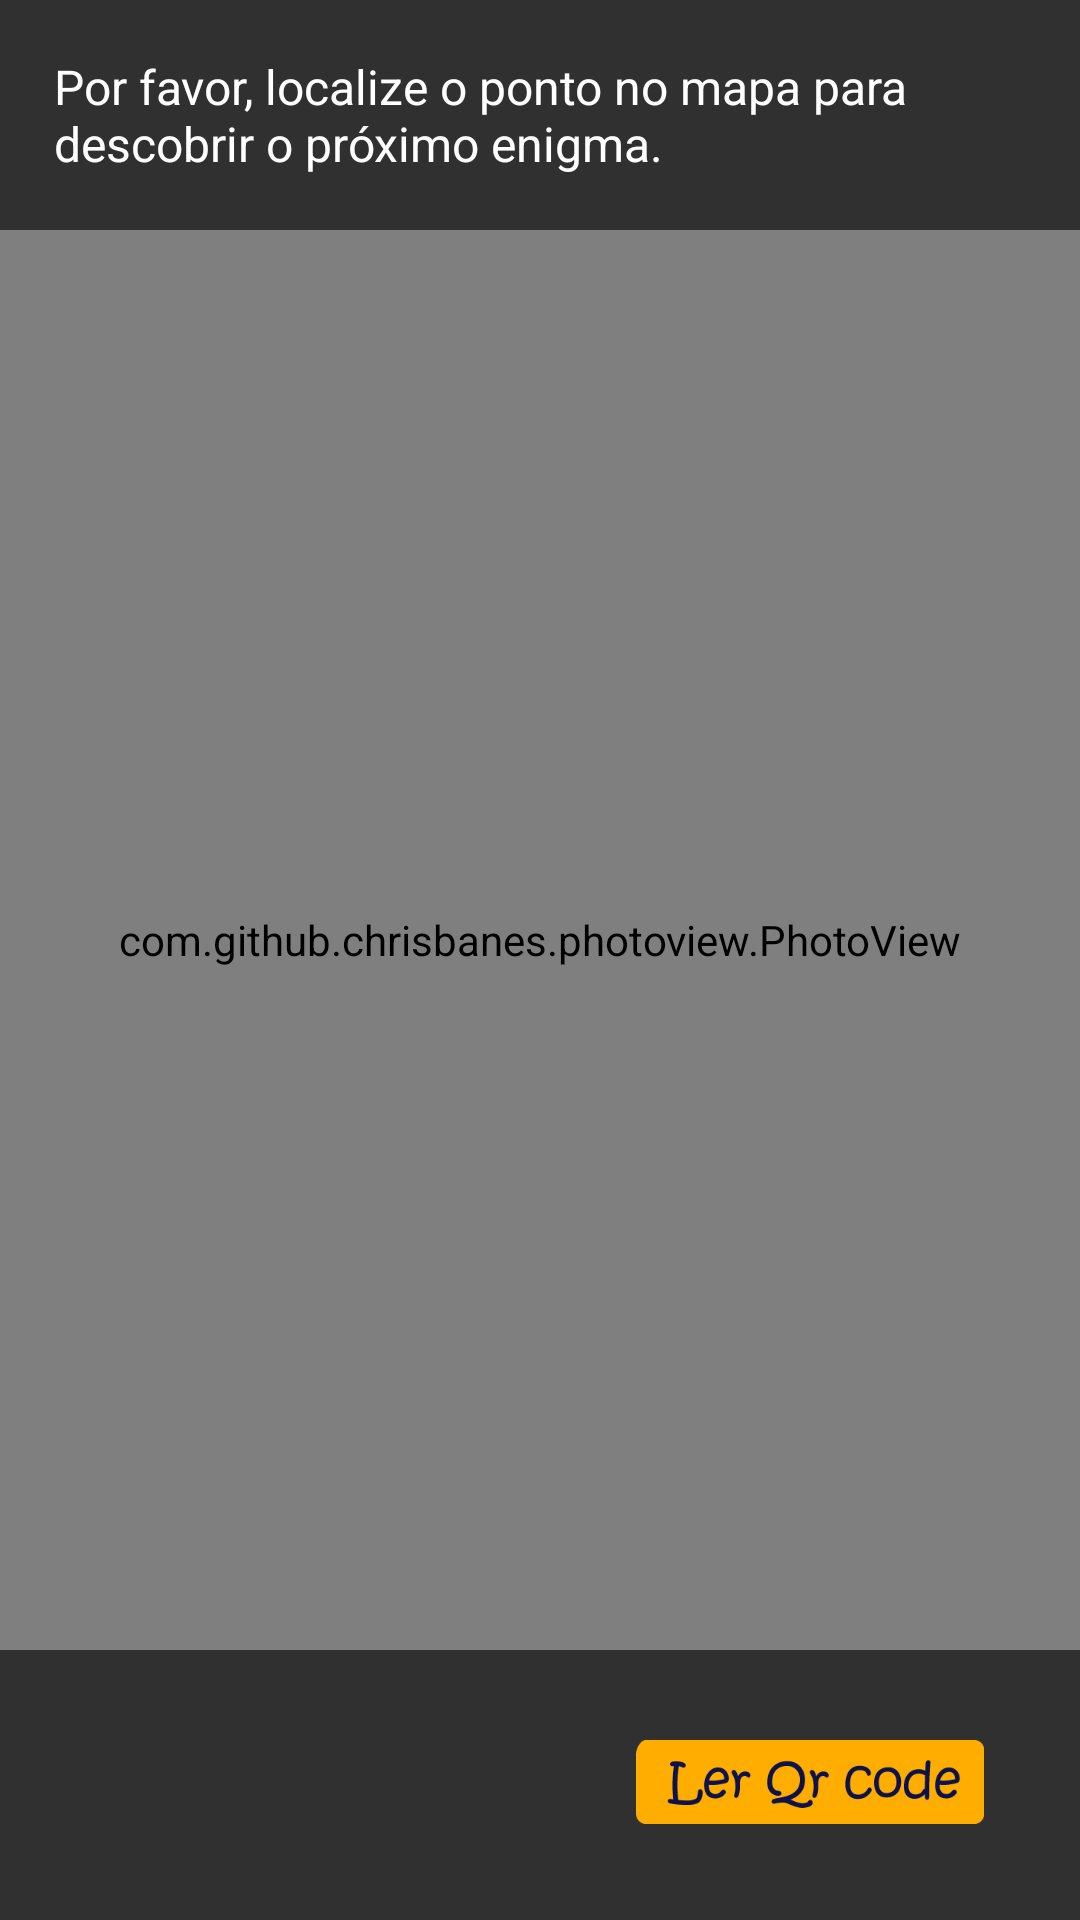

Layout XML and referenced resources for this Android screen:
<!-- AndroidManifest.xml: activity theme AppTheme.NoActionBar -->
<!-- res/layout/fragment_localizacao.xml -->
<?xml version="1.0" encoding="utf-8"?>
<LinearLayout
    xmlns:android="http://schemas.android.com/apk/res/android"
    xmlns:tools="http://schemas.android.com/tools"
    android:orientation="vertical"
    android:layout_width="match_parent"
    android:layout_height="match_parent"
    >

    <TextView
        android:id="@+id/localizacao_titulo_txtview"
        android:padding="8dp"
        android:layout_width="match_parent"
        android:layout_height="wrap_content"
        android:layout_margin="10dp"
        android:textSize="16sp"
        android:textColor="@color/accentCollor"
        android:text="Por favor, localize o ponto no mapa para descobrir o próximo enigma."

        />

    <com.github.chrisbanes.photoview.PhotoView
        android:id="@+id/localizacao_mapa_photoview"
        android:layout_width="match_parent"
        android:layout_height="0dp"
        android:layout_weight="0.8"/>

    <RelativeLayout
        android:layout_width="match_parent"
        android:layout_height="90dp"

        >
        <View
            android:id="@+id/strut"
            android:layout_width="0dp"
            android:layout_height="0dp"
            android:layout_centerHorizontal="true" />

        <ImageButton
            android:id="@+id/ler_qrcode_button"
            android:layout_alignStart="@id/strut"
            android:layout_margin="20dp"
            android:src="@drawable/btn_ler_qr_1"
            android:backgroundTint="@android:color/transparent"
            android:layout_width="wrap_content"
            android:layout_height="48dp"
            android:scaleType="fitXY"
            android:adjustViewBounds="true"/>

    </RelativeLayout>


</LinearLayout>
<!-- resources referenced by this layout -->
<resources>
  <color name="accentCollor">#ffffff</color>
  <!-- drawable btn_ler_qr_1: png bitmap (drawable-v24, 6541 bytes) -->
  <style name="AppTheme.NoActionBar">
          <item name="windowActionBar">false</item>
          <item name="windowNoTitle">true</item>
      </style>
</resources>
